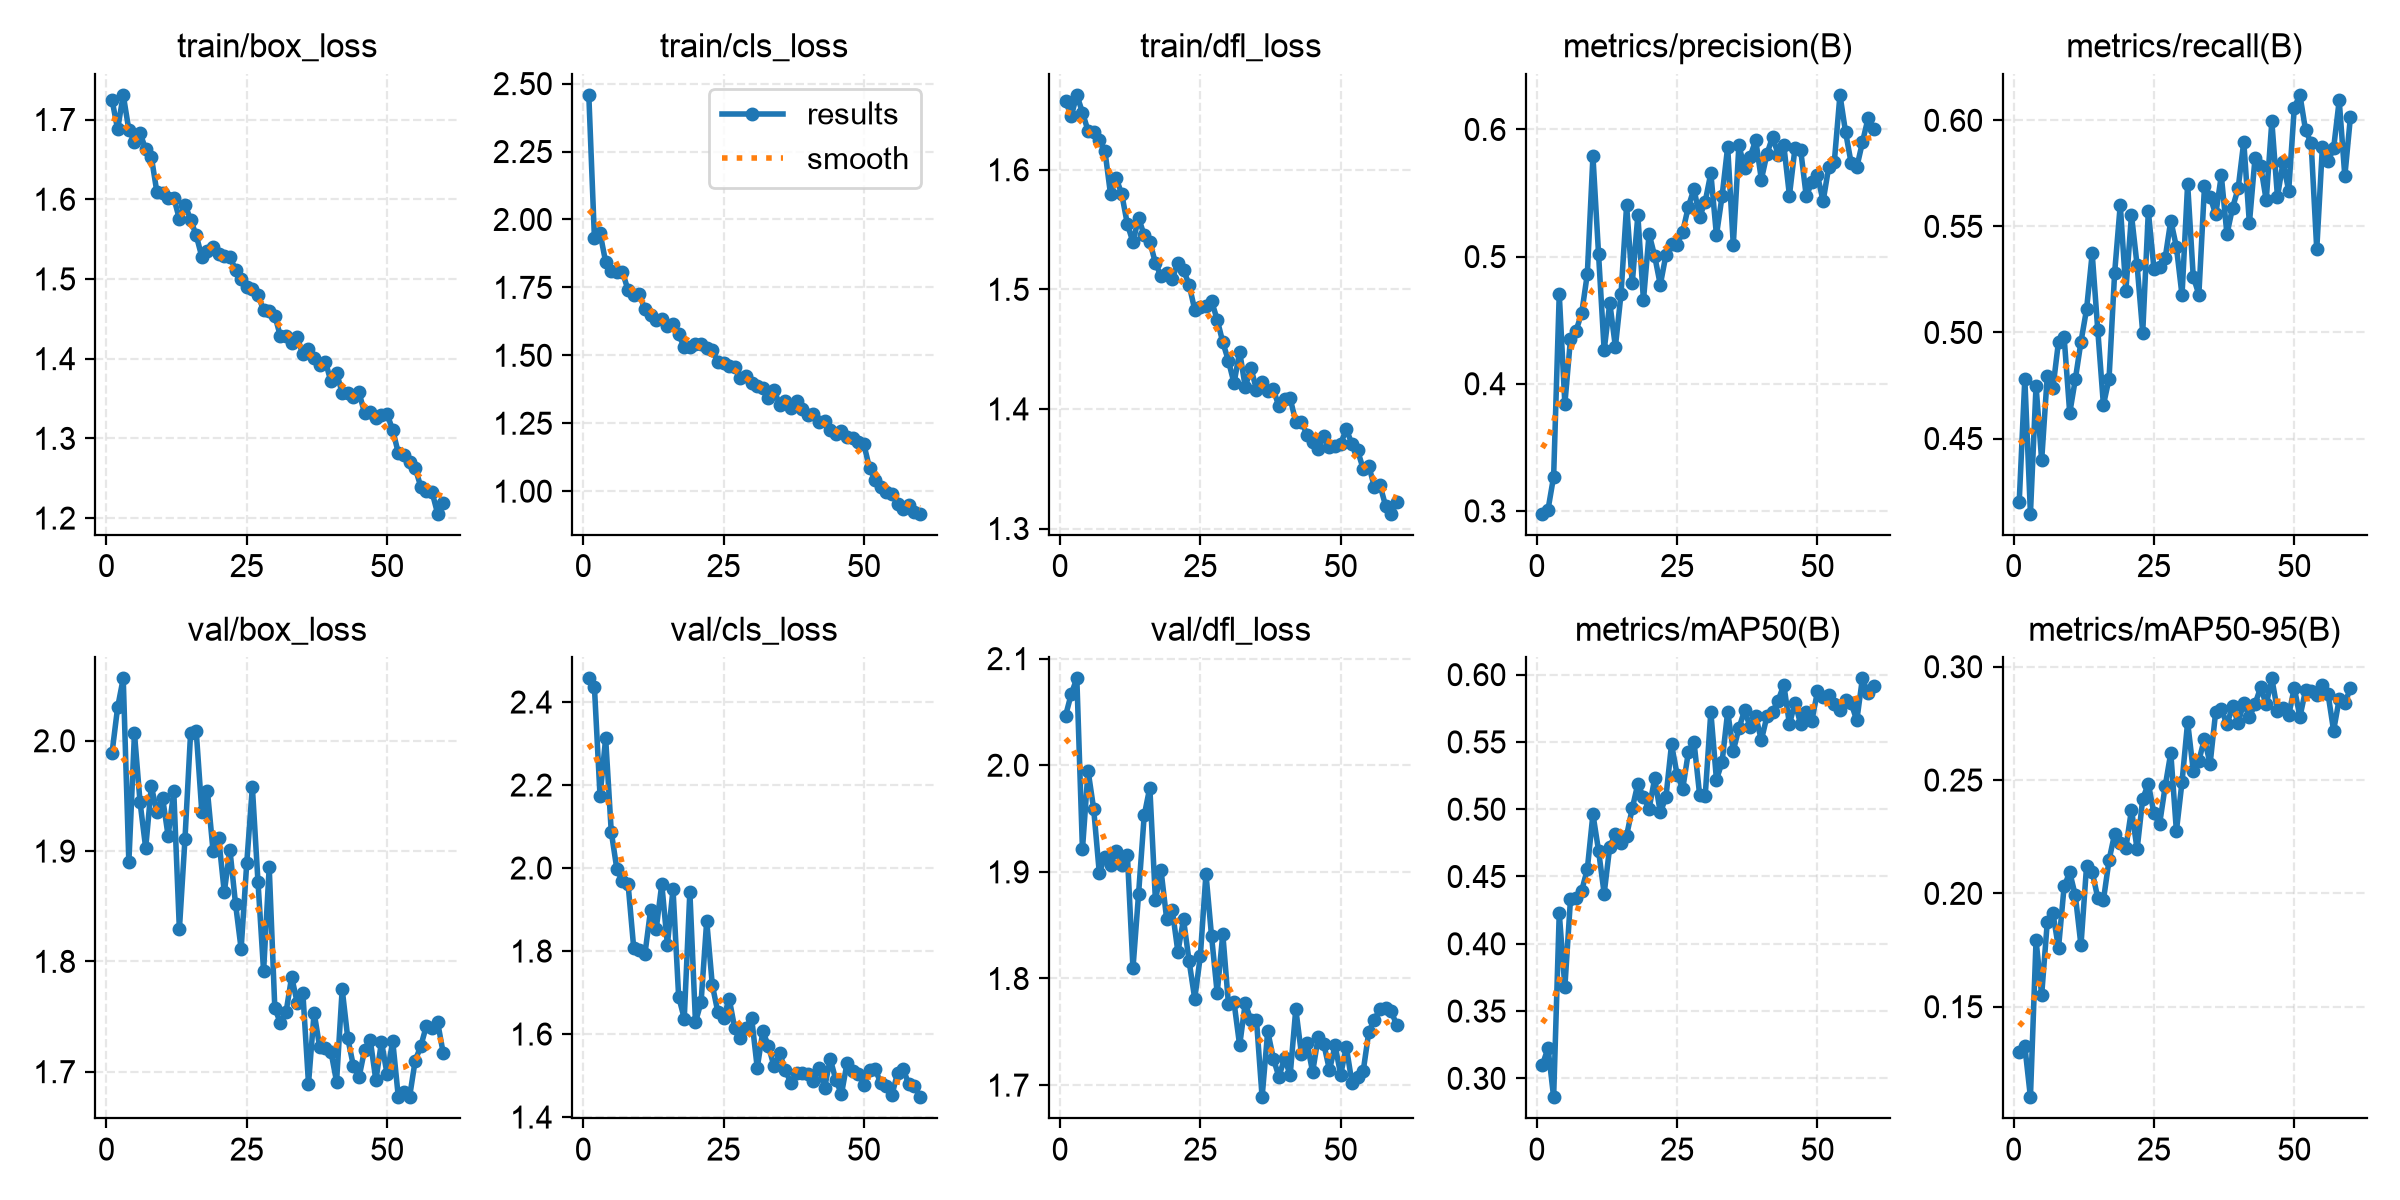

The file beside this chart, header and first rows:
epoch, time, train/box_loss, train/cls_loss, train/dfl_loss, metrics/precision(B), metrics/recall(B), metrics/mAP50(B), metrics/mAP50-95(B), val/box_loss, val/cls_loss, val/dfl_loss, lr/pg0, lr/pg1, lr/pg2
1, 110.3, 1.725, 2.459, 1.658, 0.2978, 0.42, 0.31, 0.1301, 1.989, 2.457, 2.047, 0.0004734, 0.0004734, 0.0004734
2, 161.6, 1.688, 1.932, 1.645, 0.301, 0.4783, 0.3225, 0.1326, 2.03, 2.436, 2.067, 0.0009341, 0.0009341, 0.0009341
3, 214.2, 1.731, 1.95, 1.663, 0.3269, 0.4146, 0.286, 0.1101, 2.057, 2.174, 2.081, 0.001379, 0.001379, 0.001379
4, 266.6, 1.687, 1.844, 1.648, 0.4707, 0.4749, 0.4228, 0.1793, 1.89, 2.313, 1.921, 0.001358, 0.001358, 0.001358
5, 319.6, 1.672, 1.809, 1.633, 0.3841, 0.4397, 0.3678, 0.1552, 2.007, 2.087, 1.995, 0.001335, 0.001335, 0.001335
6, 372.4, 1.683, 1.806, 1.632, 0.4352, 0.4797, 0.4331, 0.1873, 1.944, 1.997, 1.959, 0.001311, 0.001311, 0.001311
7, 425.8, 1.663, 1.807, 1.625, 0.4418, 0.4736, 0.4337, 0.1914, 1.903, 1.968, 1.899, 0.001288, 0.001288, 0.001288
8, 479.4, 1.653, 1.739, 1.616, 0.4556, 0.4957, 0.4395, 0.1759, 1.959, 1.961, 1.914, 0.001264, 0.001264, 0.001264
9, 532.9, 1.609, 1.72, 1.58, 0.4863, 0.4978, 0.4555, 0.203, 1.936, 1.807, 1.906, 0.00124, 0.00124, 0.00124
10, 585.9, 1.608, 1.725, 1.593, 0.5789, 0.462, 0.4963, 0.2093, 1.949, 1.802, 1.92, 0.001217, 0.001217, 0.001217
11, 639.6, 1.602, 1.669, 1.58, 0.5021, 0.478, 0.4692, 0.1991, 1.914, 1.793, 1.906, 0.001193, 0.001193, 0.001193
12, 692.9, 1.602, 1.65, 1.555, 0.4263, 0.4956, 0.4373, 0.1771, 1.954, 1.898, 1.916, 0.00117, 0.00117, 0.00117
13, 747.3, 1.575, 1.631, 1.539, 0.4636, 0.511, 0.4722, 0.2122, 1.829, 1.853, 1.81, 0.001146, 0.001146, 0.001146
14, 801.3, 1.593, 1.635, 1.56, 0.429, 0.5372, 0.4813, 0.2095, 1.911, 1.961, 1.88, 0.001122, 0.001122, 0.001122
15, 855.1, 1.574, 1.608, 1.545, 0.4705, 0.501, 0.4748, 0.198, 2.007, 1.816, 1.953, 0.001099, 0.001099, 0.001099
16, 908.6, 1.555, 1.614, 1.54, 0.5403, 0.4658, 0.4804, 0.197, 2.009, 1.949, 1.979, 0.001075, 0.001075, 0.001075
17, 962.4, 1.528, 1.578, 1.522, 0.4789, 0.4782, 0.5006, 0.2147, 1.935, 1.69, 1.873, 0.001052, 0.001052, 0.001052
18, 1016, 1.535, 1.53, 1.511, 0.5324, 0.5281, 0.5188, 0.2263, 1.954, 1.637, 1.901, 0.001028, 0.001028, 0.001028
19, 1069, 1.54, 1.531, 1.514, 0.4656, 0.5602, 0.5089, 0.2224, 1.9, 1.942, 1.856, 0.001005, 0.001005, 0.001005
20, 1122, 1.531, 1.542, 1.509, 0.5179, 0.5198, 0.5003, 0.22, 1.912, 1.629, 1.864, 0.000981, 0.000981, 0.000981
21, 1178, 1.528, 1.541, 1.522, 0.5004, 0.5554, 0.5228, 0.237, 1.863, 1.677, 1.825, 0.0009574, 0.0009574, 0.0009574
22, 1234, 1.527, 1.528, 1.516, 0.4778, 0.5317, 0.4976, 0.2195, 1.901, 1.873, 1.855, 0.0009339, 0.0009339, 0.0009339
23, 1289, 1.512, 1.519, 1.504, 0.5012, 0.4999, 0.5089, 0.2417, 1.852, 1.718, 1.816, 0.0009103, 0.0009103, 0.0009103
24, 1344, 1.5, 1.475, 1.483, 0.51, 0.5571, 0.5482, 0.2484, 1.811, 1.652, 1.781, 0.0008867, 0.0008867, 0.0008867
25, 1399, 1.49, 1.471, 1.485, 0.5095, 0.5301, 0.5256, 0.2353, 1.889, 1.638, 1.821, 0.0008631, 0.0008631, 0.0008631
26, 1454, 1.488, 1.459, 1.486, 0.5197, 0.5308, 0.5154, 0.2305, 1.958, 1.685, 1.898, 0.0008395, 0.0008395, 0.0008395
27, 1508, 1.479, 1.456, 1.49, 0.5393, 0.5351, 0.5423, 0.2472, 1.872, 1.613, 1.839, 0.000816, 0.000816, 0.000816
28, 1563, 1.461, 1.416, 1.475, 0.5532, 0.5528, 0.5501, 0.262, 1.791, 1.59, 1.786, 0.0007924, 0.0007924, 0.0007924
29, 1617, 1.46, 1.424, 1.456, 0.5312, 0.5403, 0.5109, 0.2275, 1.885, 1.614, 1.842, 0.0007688, 0.0007688, 0.0007688
30, 1671, 1.454, 1.4, 1.44, 0.5433, 0.5175, 0.51, 0.2491, 1.758, 1.639, 1.776, 0.0007452, 0.0007452, 0.0007452
31, 1724, 1.428, 1.386, 1.421, 0.5656, 0.57, 0.5723, 0.2756, 1.744, 1.519, 1.778, 0.0007216, 0.0007216, 0.0007216
32, 1778, 1.428, 1.38, 1.448, 0.5168, 0.5263, 0.5219, 0.2541, 1.754, 1.606, 1.737, 0.0006981, 0.0006981, 0.0006981
33, 1832, 1.419, 1.343, 1.418, 0.5474, 0.5179, 0.5349, 0.2585, 1.786, 1.571, 1.777, 0.0006745, 0.0006745, 0.0006745
34, 1886, 1.427, 1.371, 1.434, 0.5863, 0.5688, 0.5724, 0.2682, 1.762, 1.522, 1.761, 0.0006509, 0.0006509, 0.0006509
35, 1940, 1.405, 1.319, 1.416, 0.5091, 0.5641, 0.5434, 0.2571, 1.771, 1.553, 1.761, 0.0006273, 0.0006273, 0.0006273
36, 1994, 1.412, 1.331, 1.422, 0.5875, 0.5556, 0.56, 0.2802, 1.689, 1.513, 1.689, 0.0006038, 0.0006038, 0.0006038
37, 2048, 1.401, 1.306, 1.415, 0.5697, 0.574, 0.5734, 0.2813, 1.754, 1.482, 1.751, 0.0005802, 0.0005802, 0.0005802
38, 2102, 1.392, 1.332, 1.416, 0.5787, 0.5463, 0.5613, 0.2745, 1.722, 1.506, 1.725, 0.0005566, 0.0005566, 0.0005566
39, 2155, 1.396, 1.303, 1.402, 0.5915, 0.5587, 0.5692, 0.2825, 1.721, 1.506, 1.708, 0.000533, 0.000533, 0.000533
40, 2209, 1.371, 1.281, 1.408, 0.5606, 0.568, 0.5512, 0.2753, 1.718, 1.504, 1.725, 0.0005094, 0.0005094, 0.0005094
41, 2262, 1.383, 1.282, 1.409, 0.5807, 0.5899, 0.5692, 0.2842, 1.691, 1.486, 1.709, 0.0004859, 0.0004859, 0.0004859
42, 2316, 1.357, 1.253, 1.389, 0.5942, 0.5514, 0.5722, 0.2777, 1.775, 1.518, 1.771, 0.0004623, 0.0004623, 0.0004623
43, 2369, 1.357, 1.257, 1.389, 0.5802, 0.5821, 0.5807, 0.2835, 1.73, 1.47, 1.73, 0.0004387, 0.0004387, 0.0004387
44, 2422, 1.352, 1.226, 1.379, 0.5875, 0.5787, 0.5925, 0.2909, 1.705, 1.54, 1.74, 0.0004151, 0.0004151, 0.0004151
45, 2475, 1.358, 1.21, 1.372, 0.548, 0.5623, 0.5632, 0.2834, 1.695, 1.49, 1.712, 0.0003915, 0.0003915, 0.0003915
46, 2528, 1.331, 1.222, 1.366, 0.5857, 0.5995, 0.5792, 0.2949, 1.72, 1.455, 1.745, 0.000368, 0.000368, 0.000368
47, 2581, 1.333, 1.198, 1.378, 0.584, 0.564, 0.5631, 0.2806, 1.729, 1.531, 1.738, 0.0003444, 0.0003444, 0.0003444
48, 2634, 1.325, 1.196, 1.368, 0.5473, 0.5802, 0.5726, 0.282, 1.692, 1.51, 1.714, 0.0003208, 0.0003208, 0.0003208
49, 2687, 1.329, 1.179, 1.369, 0.5587, 0.5668, 0.5657, 0.2785, 1.727, 1.505, 1.737, 0.0002972, 0.0002972, 0.0002972
50, 2740, 1.331, 1.172, 1.371, 0.5639, 0.606, 0.5876, 0.2907, 1.698, 1.478, 1.71, 0.0002737, 0.0002737, 0.0002737
51, 2812, 1.31, 1.085, 1.383, 0.5435, 0.612, 0.5833, 0.2778, 1.728, 1.514, 1.736, 0.0002501, 0.0002501, 0.0002501
52, 2863, 1.282, 1.041, 1.371, 0.5705, 0.5954, 0.5851, 0.2896, 1.677, 1.516, 1.702, 0.0002265, 0.0002265, 0.0002265
53, 2915, 1.279, 1.015, 1.365, 0.5747, 0.5893, 0.5782, 0.2892, 1.681, 1.482, 1.708, 0.0002029, 0.0002029, 0.0002029
54, 2968, 1.271, 0.9987, 1.35, 0.6272, 0.5392, 0.5736, 0.2875, 1.677, 1.475, 1.713, 0.0001793, 0.0001793, 0.0001793
55, 3019, 1.263, 0.9896, 1.352, 0.5979, 0.5874, 0.581, 0.2918, 1.71, 1.453, 1.75, 0.0001558, 0.0001558, 0.0001558
56, 3071, 1.239, 0.9539, 1.335, 0.5734, 0.5807, 0.5787, 0.2881, 1.723, 1.507, 1.761, 0.0001322, 0.0001322, 0.0001322
57, 3124, 1.234, 0.9332, 1.336, 0.5703, 0.5867, 0.5659, 0.2718, 1.742, 1.516, 1.772, 0.0001086, 0.0001086, 0.0001086
58, 3175, 1.233, 0.9494, 1.319, 0.5898, 0.6094, 0.5972, 0.2857, 1.739, 1.479, 1.772, 8.50255e-05, 8.50255e-05, 8.50255e-05
59, 3227, 1.206, 0.9239, 1.312, 0.6087, 0.5736, 0.5861, 0.2838, 1.745, 1.476, 1.769, 6.1447e-05, 6.1447e-05, 6.1447e-05
60, 3279, 1.219, 0.917, 1.322, 0.6003, 0.6016, 0.5918, 0.2907, 1.717, 1.448, 1.756, 3.78685e-05, 3.78685e-05, 3.78685e-05
